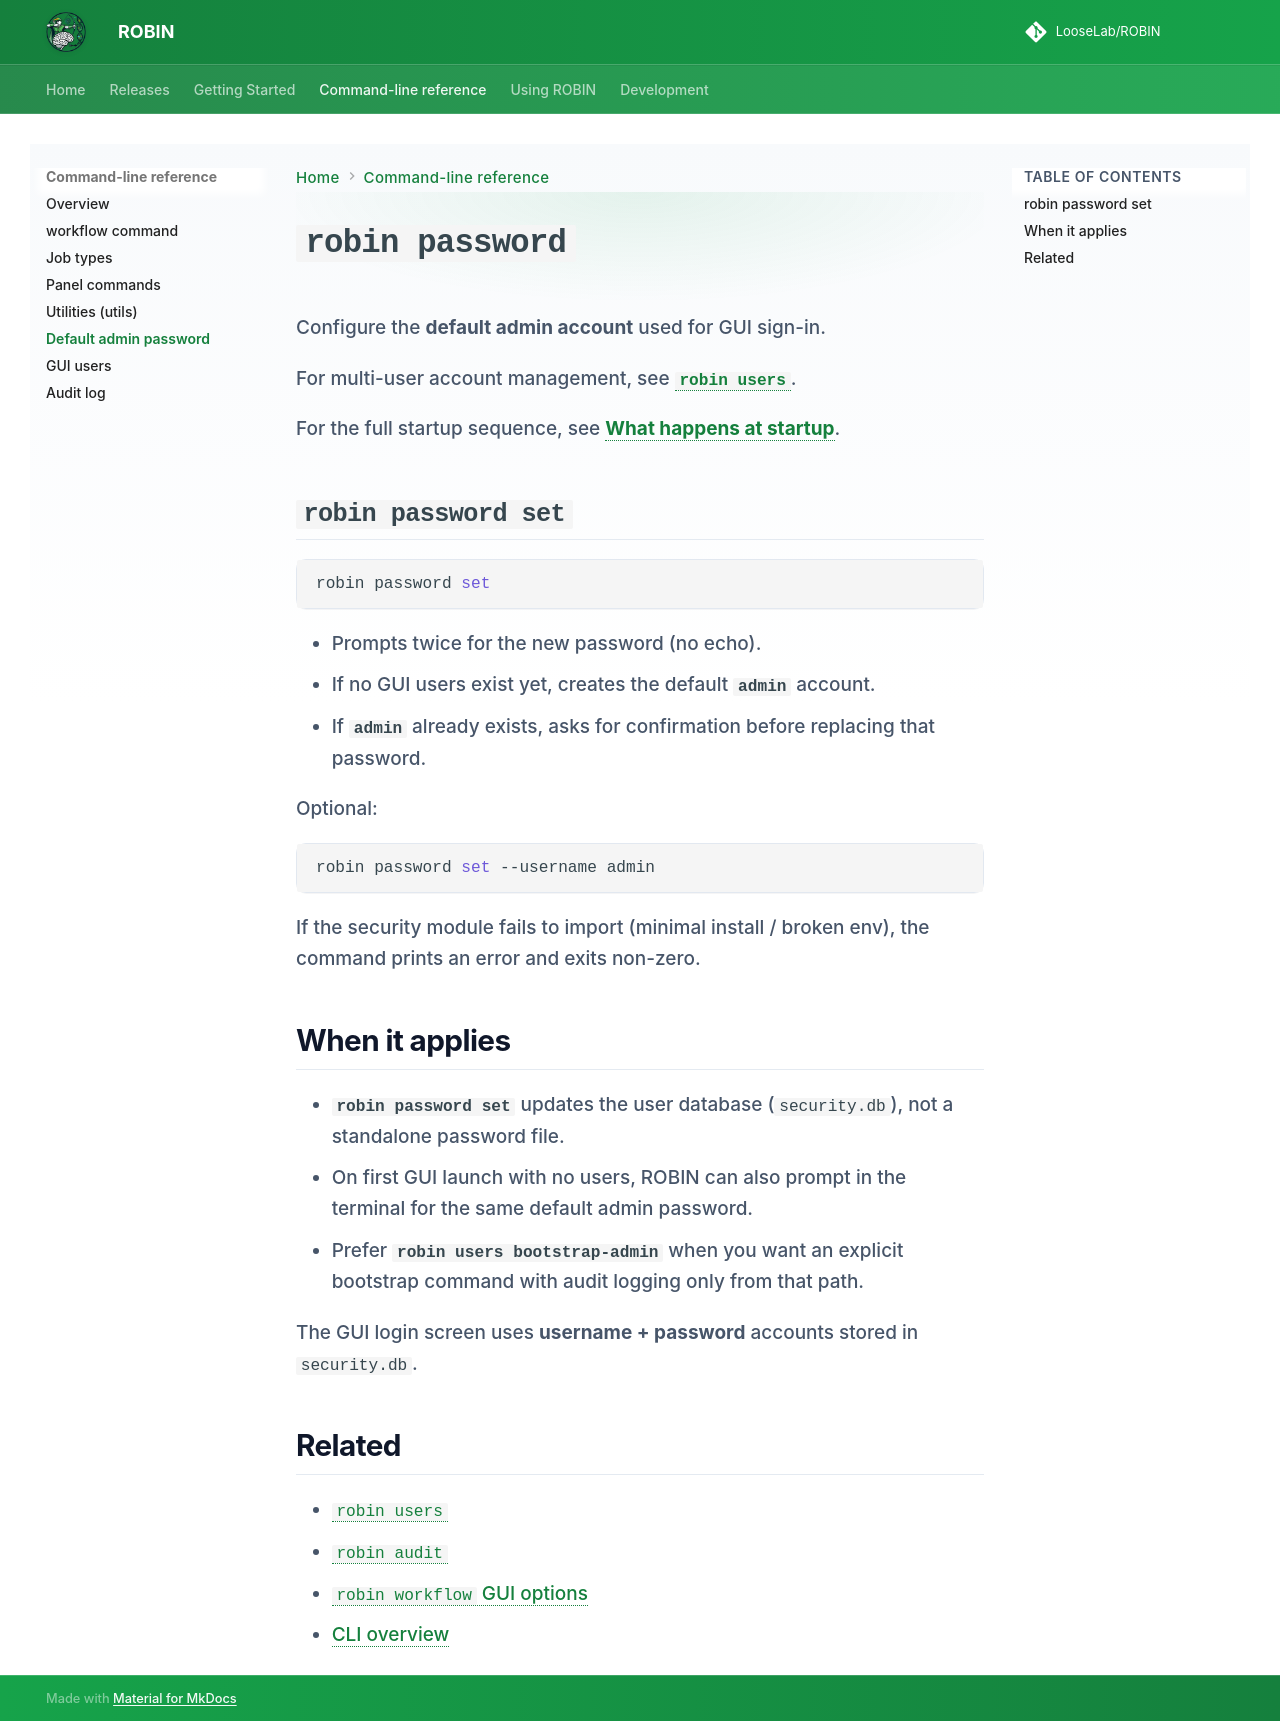

repository: LooseLab/ROBIN · page: cli/password/index.html · generator: mkdocs

# `robin password`

Configure the **default admin account** used for GUI sign-in.

For multi-user account management, see **[`robin users`](users.md)**.

For the full startup sequence, see **[What happens at startup](../getting-started/startup.md)**.

## `robin password set`

```bash
robin password set
```

- Prompts twice for the new password (no echo).
- If no GUI users exist yet, creates the default **`admin`** account.
- If **`admin`** already exists, asks for confirmation before replacing that password.

Optional:

```bash
robin password set --username admin
```

If the security module fails to import (minimal install / broken env), the command prints an error and exits non-zero.

## When it applies

- **`robin password set`** updates the user database (`security.db`), not a standalone password file.
- On first GUI launch with no users, ROBIN can also prompt in the terminal for the same default admin password.
- Prefer **`robin users bootstrap-admin`** when you want an explicit bootstrap command with audit logging only from that path.

The GUI login screen uses **username + password** accounts stored in `security.db`.

## Related

- [`robin users`](users.md)  
- [`robin audit`](audit.md)  
- [`robin workflow` GUI options](workflow.md#gui-nicegui)  
- [CLI overview](index.md)  
